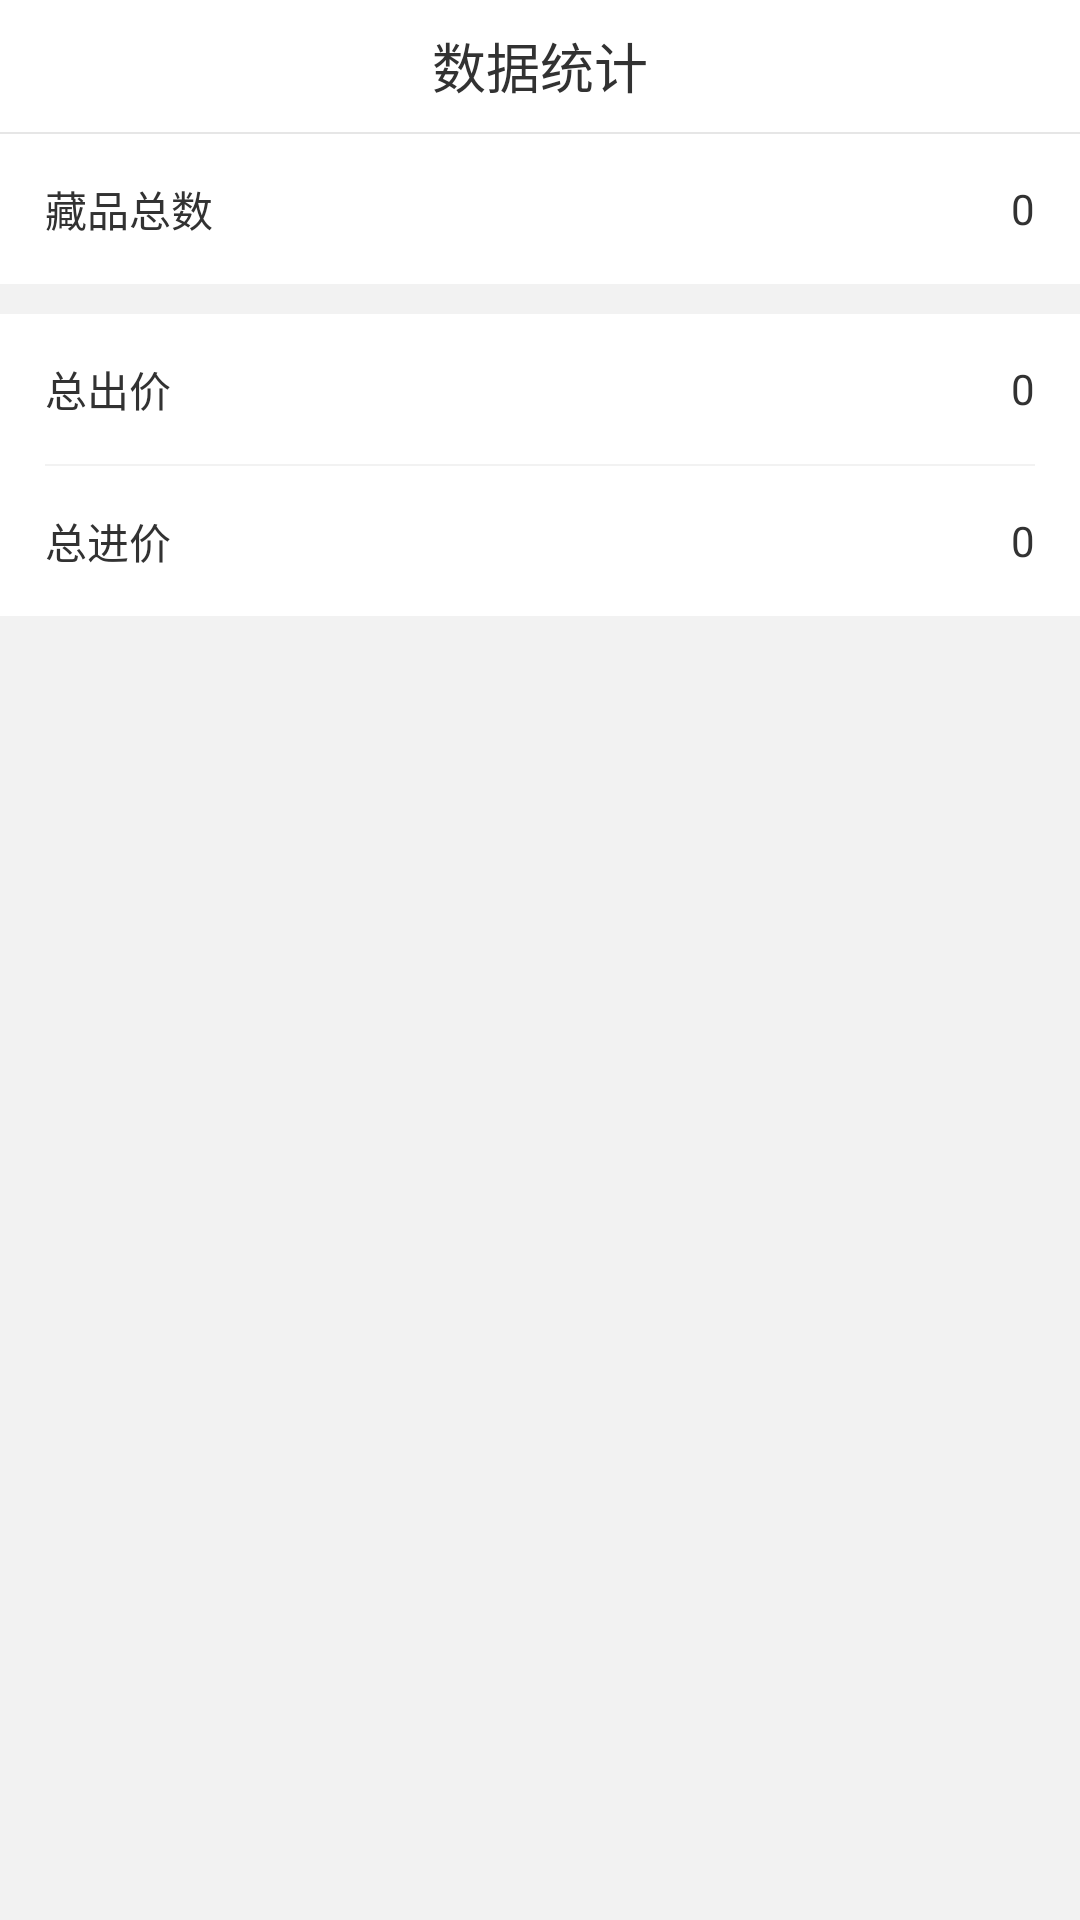

Reconstruct the res/layout file that produces this screen, plus the resources it refers to.
<!-- AndroidManifest.xml: application theme AppTheme_NoAnim -->
<!-- res/layout/activity_data_statistics_layout.xml -->
<?xml version="1.0" encoding="utf-8"?>
<LinearLayout xmlns:android="http://schemas.android.com/apk/res/android"
    android:layout_width="match_parent"
    android:layout_height="match_parent"
    xmlns:tools="http://schemas.android.com/tools"
    android:background="@color/gray_f2"
    android:orientation="vertical">

    <RelativeLayout
        android:layout_width="match_parent"
        android:layout_height="@dimen/dp_44"
        android:background="@color/white">

        <ImageButton
            android:id="@+id/back_btn"
            android:layout_width="@dimen/dp_44"
            android:layout_height="match_parent"
            android:layout_alignParentStart="true"
            android:background="@color/transparent"
            android:padding="@dimen/dp_10"
            android:scaleType="centerInside"
            android:src="@mipmap/back" />

        <TextView
            android:layout_width="wrap_content"
            android:layout_height="match_parent"
            android:layout_centerInParent="true"
            android:gravity="center"
            android:text="@string/data_statistics"
            android:textColor="@color/title_clolor"
            android:textSize="@dimen/sp_18" />
    </RelativeLayout>

    <include layout="@layout/include_line_view" />

    <LinearLayout
        android:layout_width="match_parent"
        android:layout_height="@dimen/dp_50"
        android:background="@color/white"
        android:gravity="center_vertical"
        android:orientation="horizontal"
        android:paddingStart="@dimen/dp_15"
        android:paddingEnd="@dimen/dp_15"
        tools:ignore="RtlSymmetry">

        <TextView
            style="@style/invite_code_txt"
            android:layout_width="wrap_content"
            android:layout_height="match_parent"
            android:text="@string/total_count_title" />

        <TextView
            android:id="@+id/total_count_txt"
            style="@style/invite_code_txt"
            android:layout_width="@dimen/dp_0"
            android:layout_height="match_parent"
            android:layout_weight="1"
            android:text="@string/zero"
            android:gravity="right|center_vertical"
            tools:ignore="HardcodedText,InefficientWeight,RtlHardcoded" />
    </LinearLayout>

    <View
        android:layout_width="match_parent"
        android:layout_height="@dimen/dp_10" />

    <LinearLayout
        android:layout_width="match_parent"
        android:layout_height="wrap_content"
        android:background="@color/white"
        android:orientation="vertical">

        <LinearLayout
            android:layout_width="match_parent"
            android:layout_height="@dimen/dp_50"
            android:gravity="center_vertical"
            android:orientation="horizontal"
            android:paddingStart="@dimen/dp_15"
            android:paddingEnd="@dimen/dp_15"
            tools:ignore="RtlSymmetry">

            <TextView
                style="@style/invite_code_txt"
                android:layout_width="wrap_content"
                android:layout_height="match_parent"
                android:text="@string/total_out_price" />

            <TextView
                android:id="@+id/total_out_price_txt"
                style="@style/invite_code_txt"
                android:layout_width="@dimen/dp_0"
                android:layout_height="match_parent"
                android:layout_weight="1"
                android:text="@string/zero"
                android:gravity="right|center_vertical"
                tools:ignore="HardcodedText,InefficientWeight,RtlHardcoded" />
        </LinearLayout>

        <include
            layout="@layout/include_line_view"
            android:layout_width="match_parent"
            android:layout_height="wrap_content"
            android:layout_marginStart="@dimen/dp_15"
            android:layout_marginEnd="@dimen/dp_15" />

        <LinearLayout
            android:layout_width="match_parent"
            android:layout_height="@dimen/dp_50"
            android:gravity="center_vertical"
            android:orientation="horizontal"
            android:paddingStart="@dimen/dp_15"
            android:paddingEnd="@dimen/dp_15"
            tools:ignore="RtlSymmetry">

            <TextView
                style="@style/invite_code_txt"
                android:layout_width="wrap_content"
                android:layout_height="match_parent"
                android:text="@string/total_in_price" />

            <TextView
                android:id="@+id/total_in_price_txt"
                style="@style/invite_code_txt"
                android:layout_width="@dimen/dp_0"
                android:layout_height="match_parent"
                android:layout_weight="1"
                android:gravity="right|center_vertical"
                android:text="@string/zero"
                tools:ignore="HardcodedText,InefficientWeight,RtlHardcoded" />
        </LinearLayout>
    </LinearLayout>
</LinearLayout>
<!-- res/layout/include_line_view.xml (included above) -->
<?xml version="1.0" encoding="utf-8"?>
<LinearLayout xmlns:android="http://schemas.android.com/apk/res/android"
    android:orientation="vertical" android:layout_width="match_parent"
    android:layout_height="wrap_content">
    <View
        android:layout_width="match_parent"
        android:layout_height="@dimen/dp_0_5"
        android:background="@color/black95" />
</LinearLayout>
<!-- resources referenced by this layout -->
<resources>
  <color name="black95">#0D000000</color>
  <color name="gray_f2">#F2F2F2</color>
  <color name="title_clolor">#323232</color>
  <color name="transparent">#00000002</color>
  <color name="white">#ffffffff</color>
  <dimen name="dp_0">0dp</dimen>
  <dimen name="dp_0_5">0.5dp</dimen>
  <dimen name="dp_10">10dp</dimen>
  <dimen name="dp_15">15dp</dimen>
  <dimen name="dp_44">44dp</dimen>
  <dimen name="dp_50">50dp</dimen>
  <dimen name="sp_18">18sp</dimen>
  <string name="data_statistics">数据统计</string>
  <string name="total_count_title">藏品总数</string>
  <string name="total_in_price">总进价</string>
  <string name="total_out_price">总出价</string>
  <string name="zero">0</string>
  <style name="invite_code_txt">
          <item name="android:gravity">center_vertical</item>
          <item name="android:textColor">@color/title_clolor</item>
          <item name="android:textSize">@dimen/sp_14</item>
      </style>
  <style name="AppTheme_NoAnim" parent="AppTheme">
          <item name="android:windowAnimationStyle">@null</item>
      </style>
  <dimen name="sp_14">14sp</dimen>
  <style name="AppTheme" parent="Theme.AppCompat.Light.NoActionBar">
          <item name="android:windowBackground">@mipmap/login_back</item>
          <item name="android:fitsSystemWindows">true</item>
          <item name="android:windowAnimationStyle">@style/default_animation</item>
          <item name="android:windowNoTitle">true</item>
          <item name="android:clipToPadding">true</item>
      </style>
  <style name="default_animation" mce_bogus="1" parent="@android:style/Animation.Activity">
          <item name="android:activityOpenEnterAnimation">@anim/slide_in_right</item>
          <item name="android:activityOpenExitAnimation">@anim/slide_out_left</item>
          <item name="android:activityCloseEnterAnimation">@anim/slide_in_left</item>
          <item name="android:activityCloseExitAnimation">@anim/slide_out_right</item>
      </style>
</resources>
